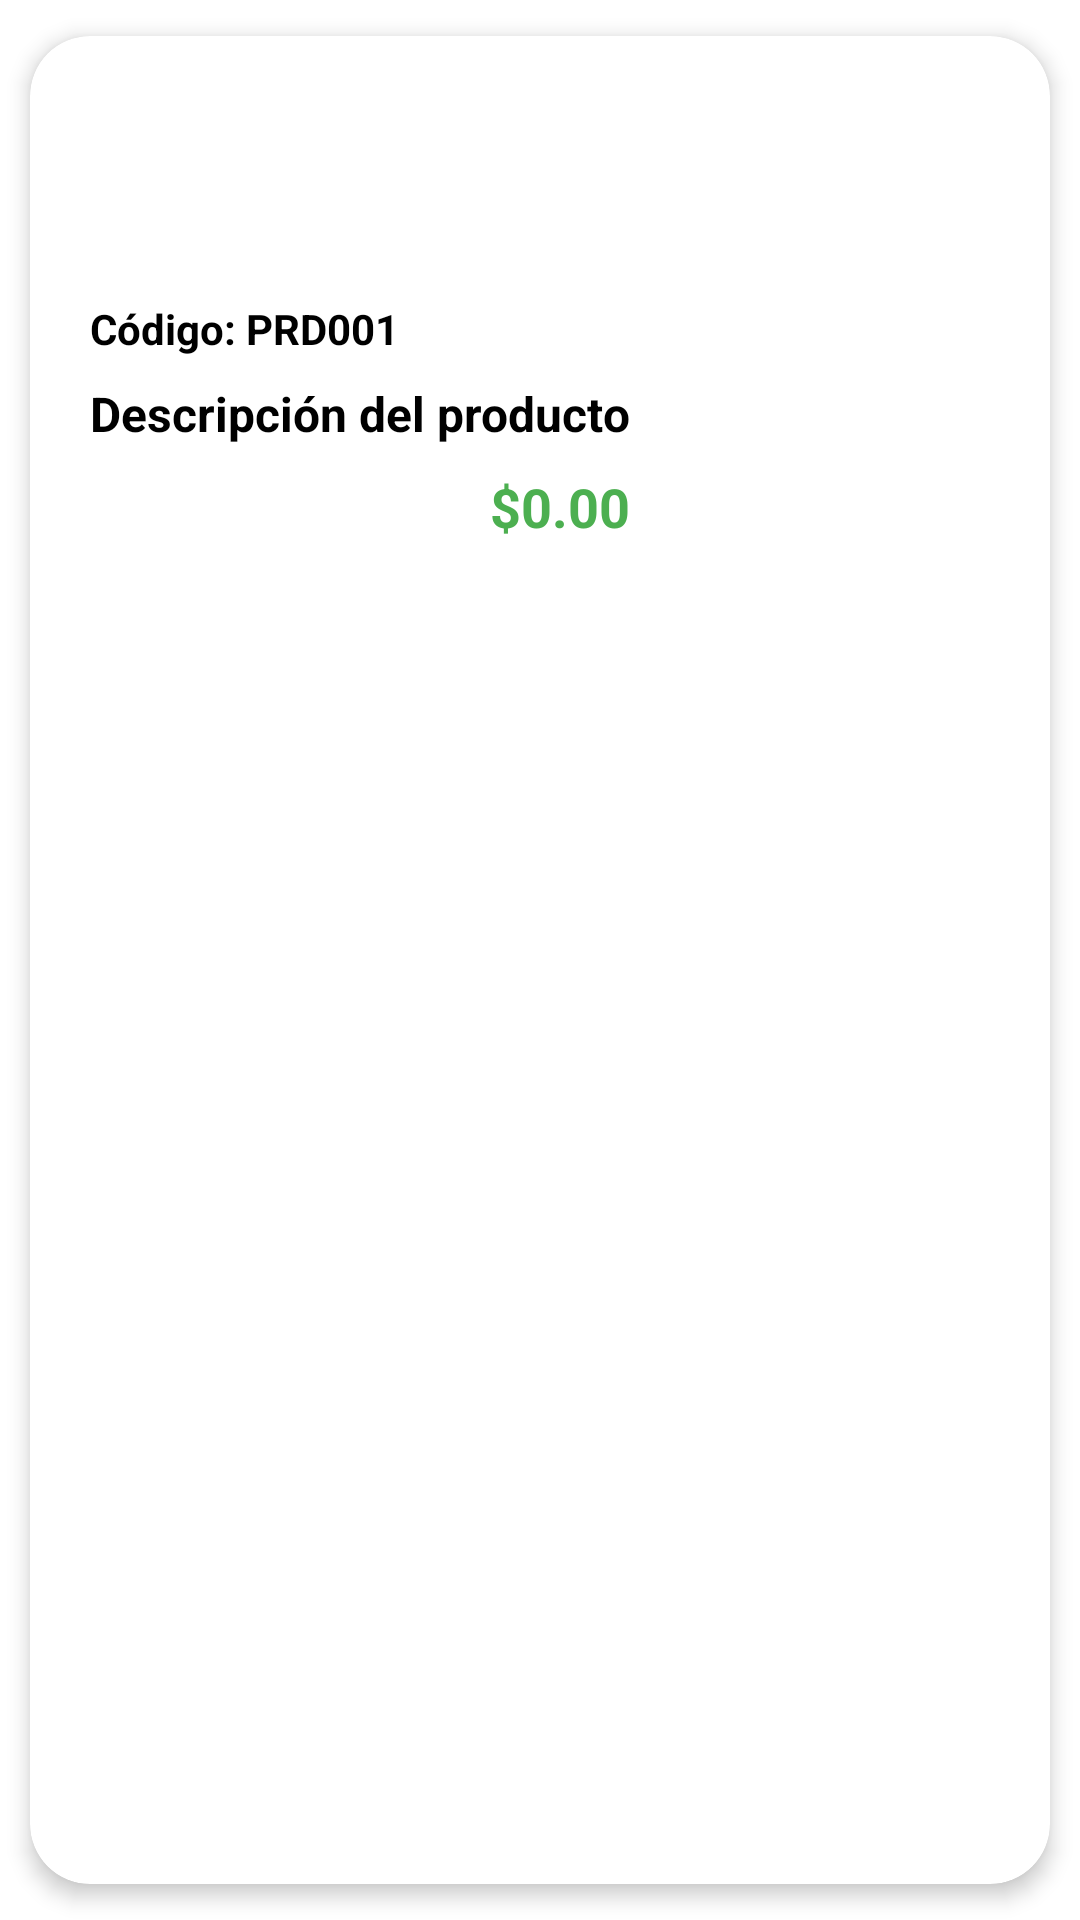

Produce the Android XML layout that renders to this screen, including the resource entries it uses.
<!-- AndroidManifest.xml: application theme Theme.ActividadClaseMenu -->
<!-- res/layout/productcard.xml -->
<?xml version="1.0" encoding="utf-8"?>
<androidx.cardview.widget.CardView
    xmlns:android="http://schemas.android.com/apk/res/android"
    xmlns:app="http://schemas.android.com/apk/res-auto"
    android:layout_width="match_parent"
    android:layout_height="wrap_content"
    android:layout_margin="1dp"
    android:animateLayoutChanges="true"
    app:cardCornerRadius="20dp"
    app:cardElevation="4dp"
    app:cardUseCompatPadding="true">

    <LinearLayout
        android:layout_width="match_parent"
        android:layout_height="wrap_content"
        android:orientation="vertical"
        android:animateLayoutChanges="true"
        android:padding="16dp">

            <ImageView
                android:id="@+id/ivProducto"
                android:layout_width="70dp"
                android:layout_height="70dp"
                android:layout_alignParentStart="true"
                android:layout_centerVertical="true"
                android:layout_gravity="center"
                android:paddingLeft="14dp"
                android:paddingRight="14dp"
                app:srcCompat="@drawable/carrito_de_compras"
                android:layout_alignParentLeft="true" />
    <LinearLayout
        android:id="@+id/linearLayoutt"
        android:layout_width="wrap_content"
        android:layout_height="wrap_content"
        android:layout_alignParentStart="true"
        android:layout_marginStart="4dp"
        android:layout_marginTop="2dp"
        android:layout_toEndOf="@+id/ivProducto"
        android:orientation="vertical"
        android:layout_marginLeft="4dp"
        android:layout_toRightOf="@id/ivProducto">



        <TextView
            android:id="@+id/tvCodigo"
            android:layout_width="match_parent"
            android:layout_height="wrap_content"
            android:text="Código: PRD001"
            android:textSize="14sp"
            android:textStyle="bold"
            android:textColor="@android:color/black"
            android:layout_marginBottom="8dp" />

        <TextView
            android:id="@+id/tvDescripcion"
            android:layout_width="match_parent"
            android:layout_height="wrap_content"
            android:text="Descripción del producto"
            android:textSize="16sp"
            android:textStyle="bold"
            android:textColor="@android:color/black"
            android:layout_marginBottom="8dp" />

        <TextView
            android:id="@+id/tvPrecio"
            android:layout_width="match_parent"
            android:layout_height="wrap_content"
            android:text="$0.00"
            android:textSize="18sp"
            android:textStyle="bold"
            android:textColor="#4CAF50"
            android:gravity="end" />

            </LinearLayout>



    </LinearLayout>

</androidx.cardview.widget.CardView>
<!-- resources referenced by this layout -->
<resources>
  <style name="Theme.ActividadClaseMenu" parent="Theme.MaterialComponents.DayNight.DarkActionBar">
          
          <item name="colorPrimary">@color/purple_500</item>
          <item name="colorPrimaryVariant">@color/purple_700</item>
          <item name="colorOnPrimary">@color/white</item>
          
          <item name="colorSecondary">@color/teal_200</item>
          <item name="colorSecondaryVariant">@color/teal_700</item>
          <item name="colorOnSecondary">@color/black</item>
          
          <item name="android:statusBarColor">?attr/colorPrimaryVariant</item>
          
      </style>
  <color name="purple_500">#6200EE</color>
  <color name="purple_700">#FF3700B3</color>
  <color name="white">#FFFFFF</color>
  <color name="teal_200">#FF03DAC5</color>
  <color name="teal_700">#FF018786</color>
  <color name="black">#FF000000</color>
</resources>
